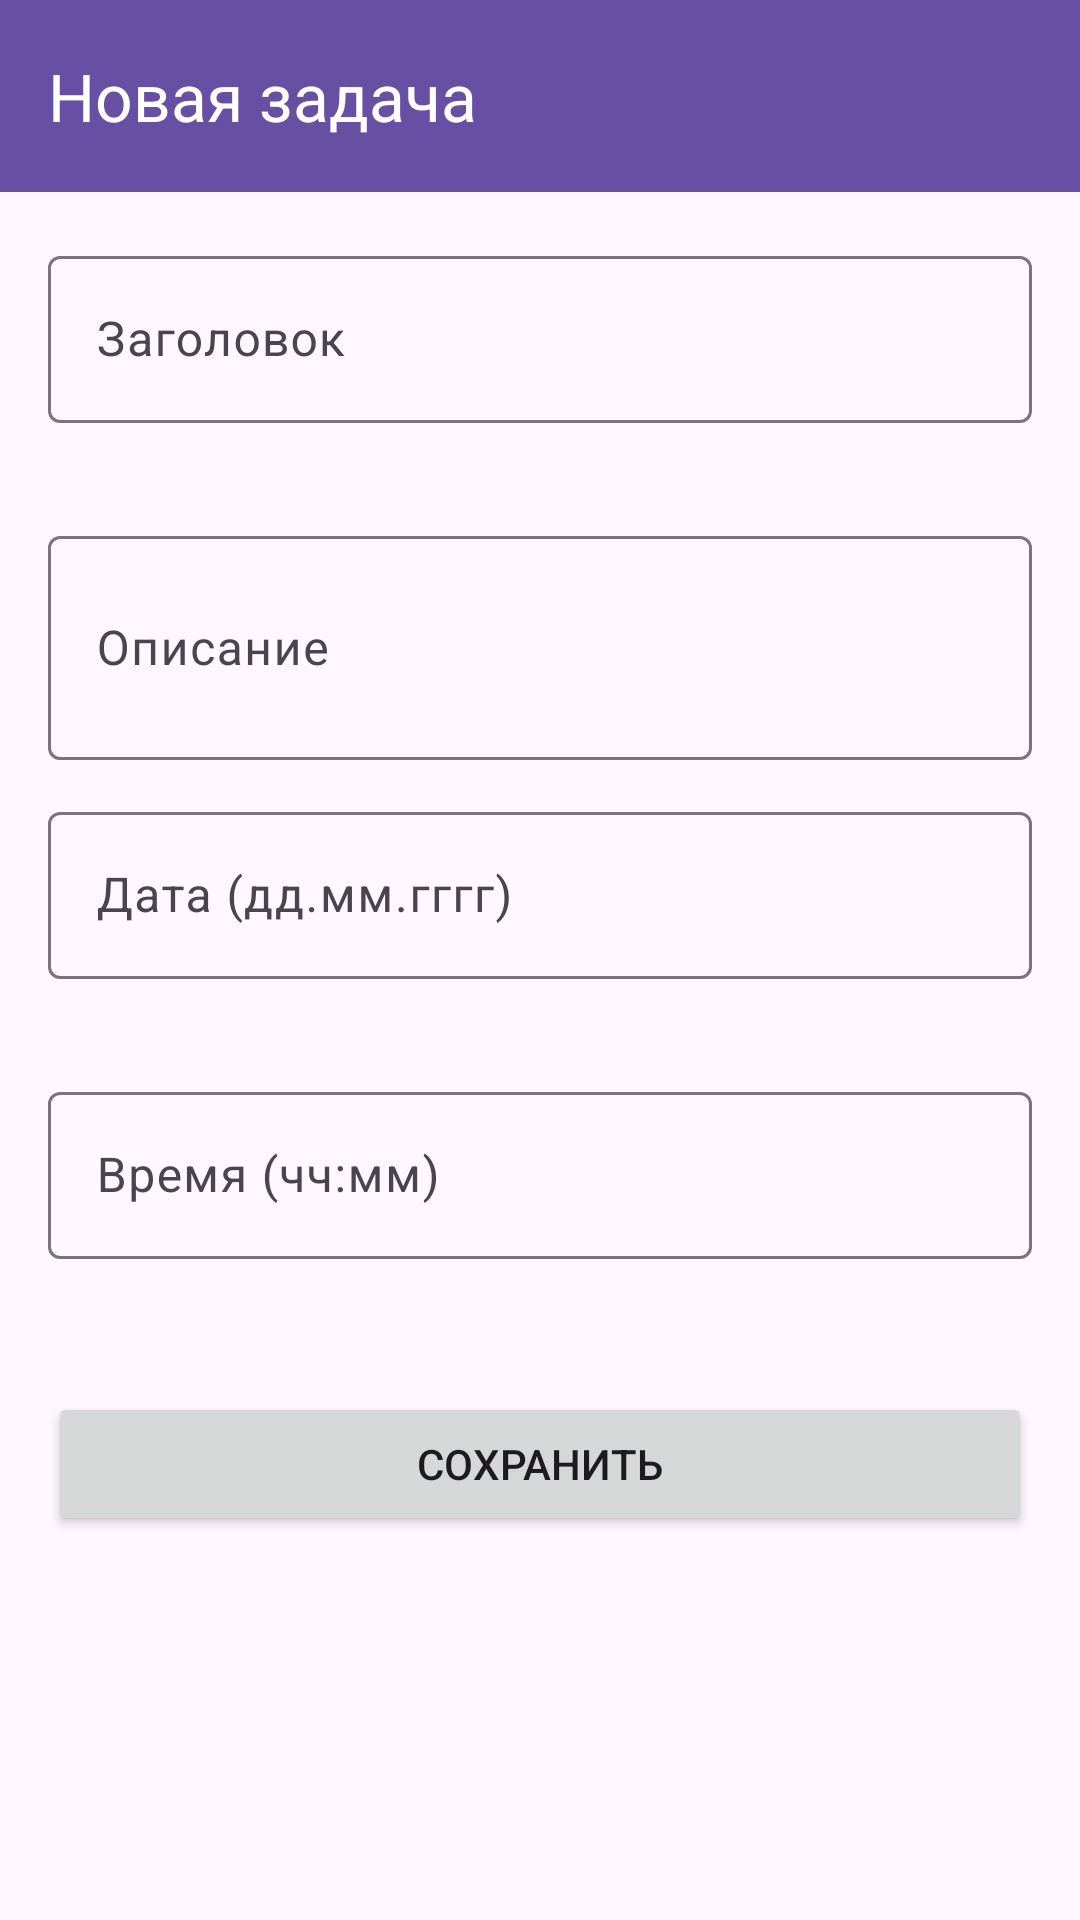

Here is an Android app screen rendered from its layout file. Give the layout XML and the strings, colors and styles it references.
<!-- AndroidManifest.xml: application theme Theme.TaskCalendar -->
<!-- res/layout/activity_add_edit_task.xml -->
<?xml version="1.0" encoding="utf-8"?>
<androidx.constraintlayout.widget.ConstraintLayout
    xmlns:android="http://schemas.android.com/apk/res/android"
    xmlns:app="http://schemas.android.com/apk/res-auto"
    xmlns:tools="http://schemas.android.com/tools"
    android:layout_width="match_parent"
    android:layout_height="match_parent"
    tools:context=".AddEditTaskActivity">

    <com.google.android.material.appbar.MaterialToolbar
        android:id="@+id/toolbar"
        android:layout_width="0dp"
        android:layout_height="?attr/actionBarSize"
        android:background="?attr/colorPrimary"
        app:navigationIcon="@drawable/ic_arrow_back"
        app:title="@string/screen_add_task_title"
        app:titleTextColor="?attr/colorOnPrimary"
        app:layout_constraintTop_toTopOf="parent"
        app:layout_constraintStart_toStartOf="parent"
        app:layout_constraintEnd_toEndOf="parent" />

    <ScrollView
        android:id="@+id/scrollForm"
        android:layout_width="0dp"
        android:layout_height="0dp"
        android:padding="16dp"
        android:clipToPadding="false"
        app:layout_constraintTop_toBottomOf="@id/toolbar"
        app:layout_constraintBottom_toBottomOf="parent"
        app:layout_constraintStart_toStartOf="parent"
        app:layout_constraintEnd_toEndOf="parent">

        <LinearLayout
            android:layout_width="match_parent"
            android:layout_height="wrap_content"
            android:orientation="vertical">
            <com.google.android.material.textfield.TextInputLayout
                android:id="@+id/tilTitle"
                android:layout_width="match_parent"
                android:layout_height="wrap_content"
                android:hint="@string/form_title"
                app:errorEnabled="true">

                <com.google.android.material.textfield.TextInputEditText
                    android:id="@+id/etTitle"
                    android:layout_width="match_parent"
                    android:layout_height="wrap_content"
                    android:inputType="textCapSentences"
                    android:maxLines="1" />
            </com.google.android.material.textfield.TextInputLayout>

            <com.google.android.material.textfield.TextInputLayout
                android:id="@+id/tilDescription"
                android:layout_width="match_parent"
                android:layout_height="wrap_content"
                android:layout_marginTop="12dp"
                android:hint="@string/form_description">

                <com.google.android.material.textfield.TextInputEditText
                    android:id="@+id/etDescription"
                    android:layout_width="match_parent"
                    android:layout_height="wrap_content"
                    android:inputType="textCapSentences|textMultiLine"
                    android:minLines="2" />
            </com.google.android.material.textfield.TextInputLayout>
            <com.google.android.material.textfield.TextInputLayout
                android:id="@+id/tilDate"
                android:layout_width="match_parent"
                android:layout_height="wrap_content"
                android:layout_marginTop="12dp"
                android:hint="@string/form_date"
                app:errorEnabled="true">

                <com.google.android.material.textfield.TextInputEditText
                    android:id="@+id/etDate"
                    android:layout_width="match_parent"
                    android:layout_height="wrap_content"
                    android:clickable="true"
                    android:cursorVisible="false"
                    android:focusable="false"
                    android:inputType="none"
                    android:longClickable="false" />
            </com.google.android.material.textfield.TextInputLayout>
            <com.google.android.material.textfield.TextInputLayout
                android:id="@+id/tilTime"
                android:layout_width="match_parent"
                android:layout_height="wrap_content"
                android:layout_marginTop="12dp"
                android:hint="@string/form_time"
                app:errorEnabled="true">

                <com.google.android.material.textfield.TextInputEditText
                    android:id="@+id/etTime"
                    android:layout_width="match_parent"
                    android:layout_height="wrap_content"
                    android:clickable="true"
                    android:cursorVisible="false"
                    android:focusable="false"
                    android:inputType="none"
                    android:longClickable="false" />
            </com.google.android.material.textfield.TextInputLayout>

            <Button
                android:id="@+id/btnSave"
                android:layout_width="match_parent"
                android:layout_height="wrap_content"
                android:layout_marginTop="24dp"
                android:text="@string/form_save" />

            <Button
                android:id="@+id/btnDelete"
                style="@style/Widget.MaterialComponents.Button.OutlinedButton"
                android:layout_width="match_parent"
                android:layout_height="wrap_content"
                android:layout_marginTop="8dp"
                android:text="@string/form_delete"
                android:visibility="gone"
                tools:visibility="visible" />

        </LinearLayout>
    </ScrollView>
</androidx.constraintlayout.widget.ConstraintLayout>
<!-- resources referenced by this layout -->
<resources>
  <string name="form_date">Дата (дд.мм.гггг)</string>
  <string name="form_delete">Удалить задачу</string>
  <string name="form_description">Описание</string>
  <string name="form_save">Сохранить</string>
  <string name="form_time">Время (чч:мм)</string>
  <string name="form_title">Заголовок</string>
  <string name="screen_add_task_title">Новая задача</string>
  <style name="Theme.TaskCalendar" parent="Base.Theme.TaskCalendar" />
  <style name="Base.Theme.TaskCalendar" parent="Theme.Material3.DayNight.NoActionBar">
  
      </style>
</resources>
